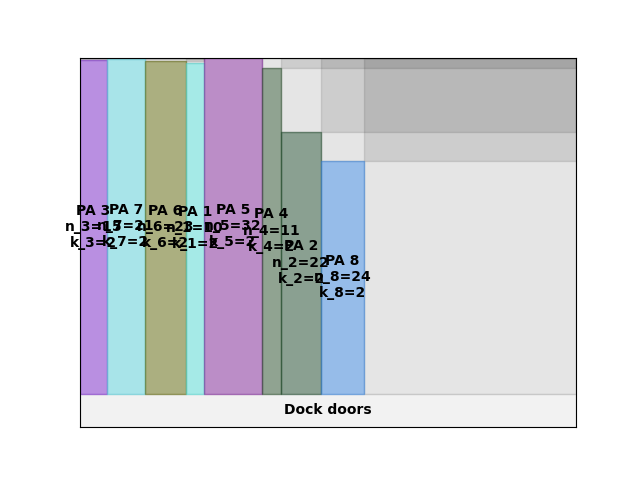

The file beside this chart, header and first rows:
A4
28
inf
0.00, 0.00, 15, 2
15.00, 0.00, 21, 2
36.00, 0.00, 23, 2
59.00, 0.00, 10, 2
69.00, 0.00, 32, 2
101, 0.00, 11, 2
112, 0.00, 22, 2
134, 0.00, 24, 2
